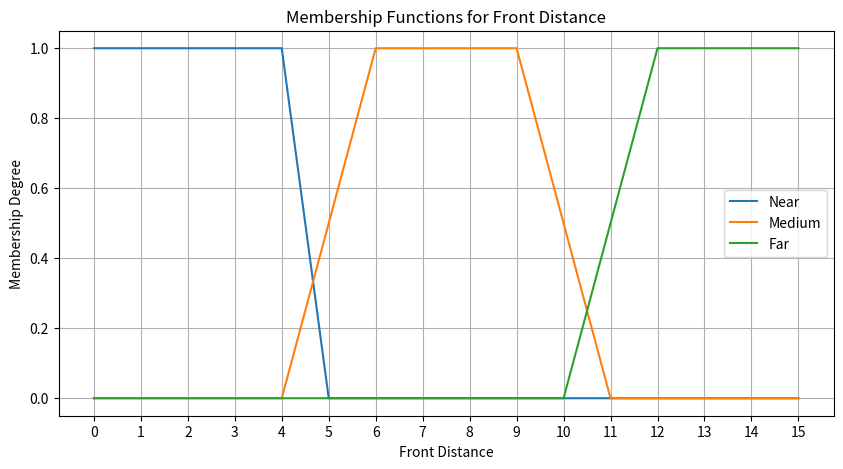
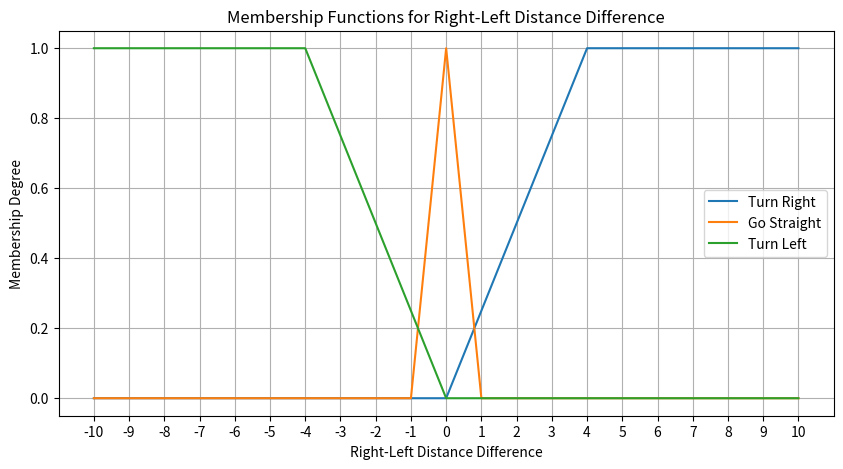
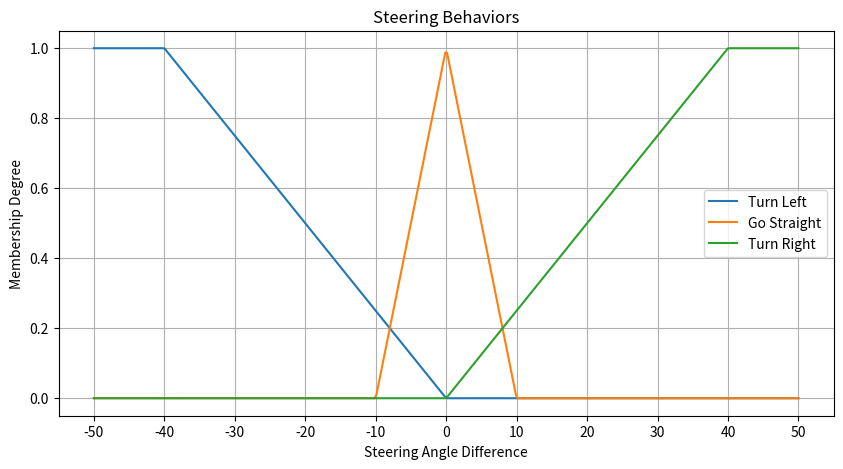

Source code (Python) for these figures, in order:
import matplotlib.pyplot as plt
import numpy as np

class FuzzyController:
    def __init__(self, max_delta=40):
        self.max_delta = max_delta

    def turn_left(self, z):
        return np.where(z <= -self.max_delta, 1, np.where(z < 0, -z / self.max_delta, 0))

    def turn_straight(self, z):
        return np.where(abs(z) <= 10, (10 - abs(z)) / 10, 0)

    def turn_right(self, z):
        return np.where(z >= self.max_delta, 1, np.where(z > 0, z / self.max_delta, 0))

# Define the membership functions for front distance
def front_near(x):
    if x <= 4:
        return 1
    elif 4 < x <= 5:
        return (5 - x)
    else:
        return 0

def front_medium(x):
    if 6 < x < 9:
        return 1
    elif 4 <= x <= 6:
        return (x - 4) / 2
    elif 9 <= x <= 11:
        return (11 - x) / 2
    else:
        return 0

def front_far(x):
    if x >= 12:
        return 1
    elif 10 <= x < 12:
        return (x - 10) / 2
    else:
        return 0

# Define the membership functions for right-left distance difference
def right_left_diff_left(y):
    if y <= -4:
        return 1
    elif -4 < y <= 0:
        return (-y) / 4
    else:
        return 0


def right_left_diff_straight(y):
    if -1 <= y <= 1:
        return 1 - abs(y)
    else:
        return 0

def right_left_diff_right(y):
    if y >= 4:
        return 1
    elif 0 <= y < 4:
        return y / 4
    else:
        return 0

# Initialize the fuzzy controller with default max_delta
fuzzy_controller = FuzzyController()

# Plot the membership functions for front distance
x = np.arange(0, 16, 1)
plt.figure(figsize=(10, 5))
plt.plot(x, [front_near(i) for i in x], label='Near')
plt.plot(x, [front_medium(i) for i in x], label='Medium')
plt.plot(x, [front_far(i) for i in x], label='Far')
plt.xticks(np.arange(0, 16, 1))
plt.xlabel('Front Distance')
plt.ylabel('Membership Degree')
plt.title('Membership Functions for Front Distance')
plt.legend()
plt.grid(True)
plt.show()

# Plot the membership functions for right-left distance difference
y = np.arange(-10, 11, 1)
plt.figure(figsize=(10, 5))
plt.plot(y, [right_left_diff_right(i) for i in y], label='Turn Right')
plt.plot(y, [right_left_diff_straight(i) for i in y], label='Go Straight')
plt.plot(y, [right_left_diff_left(i) for i in y], label='Turn Left')
plt.xticks(np.arange(-10, 11, 1))
plt.xlabel('Right-Left Distance Difference')
plt.ylabel('Membership Degree')
plt.title('Membership Functions for Right-Left Distance Difference')
plt.legend()
plt.grid(True)
plt.show()

# Plot the membership functions for steering behaviors
z = np.linspace(-50, 50, 400)
plt.figure(figsize=(10, 5))
plt.plot(z, [fuzzy_controller.turn_left(i) for i in z], label='Turn Left')
plt.plot(z, [fuzzy_controller.turn_straight(i) for i in z], label='Go Straight')
plt.plot(z, [fuzzy_controller.turn_right(i) for i in z], label='Turn Right')
plt.xticks(np.arange(-50, 51, 10))
plt.xlabel('Steering Angle Difference')
plt.ylabel('Membership Degree')
plt.title('Steering Behaviors')
plt.legend()
plt.grid(True)
plt.show()
